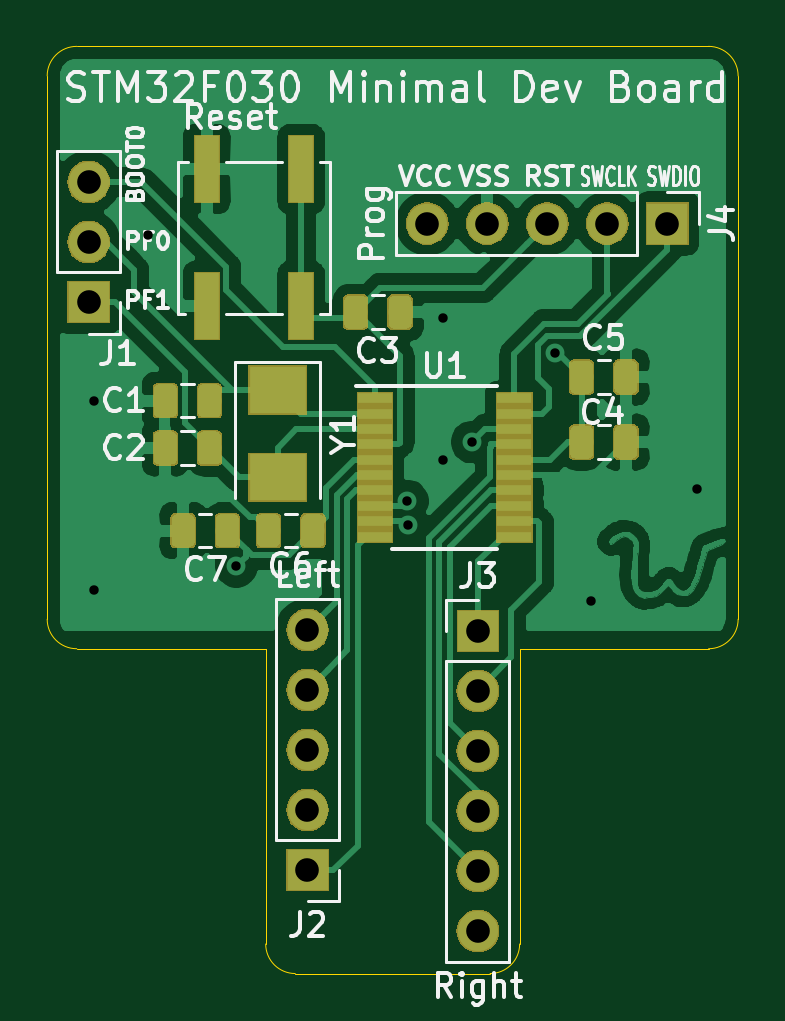
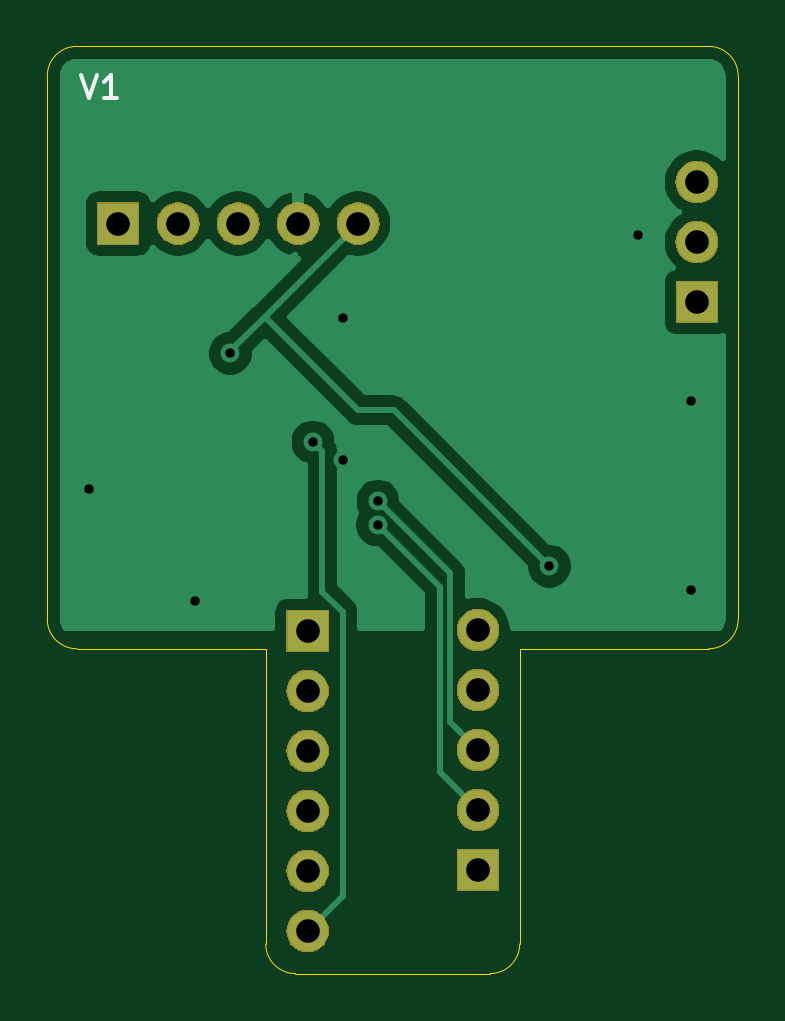
Circuit board: 11 layer files. Board 29.2 x 39.2 mm.
- bottom_copper: STM32F030Minimal-B_Cu.gbr (23572 bytes)
- bottom_mask: STM32F030Minimal-B_Mask.gbr (19404 bytes)
- paste: STM32F030Minimal-B_Paste.gbr (490 bytes)
- bottom_silk: STM32F030Minimal-B_SilkS.gbr (765 bytes)
- outline: STM32F030Minimal-Edge_Cuts.gbr (1422 bytes)
- top_copper: STM32F030Minimal-F_Cu.gbr (103483 bytes)
- top_mask: STM32F030Minimal-F_Mask.gbr (34234 bytes)
- paste: STM32F030Minimal-F_Paste.gbr (26477 bytes)
- top_silk: STM32F030Minimal-F_SilkS.gbr (31258 bytes)
- drill: STM32F030Minimal-NPTH.drl (275 bytes)
- drill: STM32F030Minimal-PTH.drl (783 bytes)

=== bottom_copper: STM32F030Minimal-B_Cu.gbr (23572 bytes, source omitted) ===
=== bottom_mask: STM32F030Minimal-B_Mask.gbr (19404 bytes, source omitted) ===
=== paste: STM32F030Minimal-B_Paste.gbr ===
G04 #@! TF.GenerationSoftware,KiCad,Pcbnew,5.1.2*
G04 #@! TF.CreationDate,2019-05-06T18:14:36-05:00*
G04 #@! TF.ProjectId,STM32F030Minimal,53544d33-3246-4303-9330-4d696e696d61,rev?*
G04 #@! TF.SameCoordinates,Original*
G04 #@! TF.FileFunction,Paste,Bot*
G04 #@! TF.FilePolarity,Positive*
%FSLAX46Y46*%
G04 Gerber Fmt 4.6, Leading zero omitted, Abs format (unit mm)*
G04 Created by KiCad (PCBNEW 5.1.2) date 2019-05-06 18:14:36*
%MOMM*%
%LPD*%
G04 APERTURE LIST*
G04 APERTURE END LIST*
M02*

=== bottom_silk: STM32F030Minimal-B_SilkS.gbr ===
G04 #@! TF.GenerationSoftware,KiCad,Pcbnew,5.1.2*
G04 #@! TF.CreationDate,2019-05-06T18:14:36-05:00*
G04 #@! TF.ProjectId,STM32F030Minimal,53544d33-3246-4303-9330-4d696e696d61,rev?*
G04 #@! TF.SameCoordinates,Original*
G04 #@! TF.FileFunction,Legend,Bot*
G04 #@! TF.FilePolarity,Positive*
%FSLAX46Y46*%
G04 Gerber Fmt 4.6, Leading zero omitted, Abs format (unit mm)*
G04 Created by KiCad (PCBNEW 5.1.2) date 2019-05-06 18:14:36*
%MOMM*%
%LPD*%
G04 APERTURE LIST*
%ADD10C,0.150000*%
G04 APERTURE END LIST*
D10*
X172809523Y-54202380D02*
X172476190Y-55202380D01*
X172142857Y-54202380D01*
X171285714Y-55202380D02*
X171857142Y-55202380D01*
X171571428Y-55202380D02*
X171571428Y-54202380D01*
X171666666Y-54345238D01*
X171761904Y-54440476D01*
X171857142Y-54488095D01*
M02*

=== outline: STM32F030Minimal-Edge_Cuts.gbr ===
G04 #@! TF.GenerationSoftware,KiCad,Pcbnew,5.1.2*
G04 #@! TF.CreationDate,2019-05-06T18:14:36-05:00*
G04 #@! TF.ProjectId,STM32F030Minimal,53544d33-3246-4303-9330-4d696e696d61,rev?*
G04 #@! TF.SameCoordinates,Original*
G04 #@! TF.FileFunction,Profile,NP*
%FSLAX46Y46*%
G04 Gerber Fmt 4.6, Leading zero omitted, Abs format (unit mm)*
G04 Created by KiCad (PCBNEW 5.1.2) date 2019-05-06 18:14:36*
%MOMM*%
%LPD*%
G04 APERTURE LIST*
%ADD10C,0.050000*%
G04 APERTURE END LIST*
D10*
X165000000Y-91000000D02*
G75*
G02X163750000Y-92250000I-1250000J0D01*
G01*
X155500000Y-92250000D02*
G75*
G02X154250000Y-91000000I0J1250000D01*
G01*
X165000000Y-78500000D02*
X167500000Y-78500000D01*
X165000000Y-91000000D02*
X165000000Y-78500000D01*
X155500000Y-92250000D02*
X163750000Y-92250000D01*
X154250000Y-78500000D02*
X154250000Y-91000000D01*
X152750000Y-78500000D02*
X154250000Y-78500000D01*
X174250000Y-77250000D02*
G75*
G02X173000000Y-78500000I-1250000J0D01*
G01*
X146250000Y-78500000D02*
G75*
G02X145000000Y-77250000I0J1250000D01*
G01*
X145000000Y-54250000D02*
G75*
G02X146250000Y-53000000I1250000J0D01*
G01*
X173000000Y-53000000D02*
G75*
G02X174250000Y-54250000I0J-1250000D01*
G01*
X173000000Y-78500000D02*
X167500000Y-78500000D01*
X174250000Y-54250000D02*
X174250000Y-77250000D01*
X146250000Y-53000000D02*
X173000000Y-53000000D01*
X145000000Y-77250000D02*
X145000000Y-54250000D01*
X152750000Y-78500000D02*
X146250000Y-78500000D01*
M02*

=== top_copper: STM32F030Minimal-F_Cu.gbr (103483 bytes, source omitted) ===
=== top_mask: STM32F030Minimal-F_Mask.gbr (34234 bytes, source omitted) ===
=== paste: STM32F030Minimal-F_Paste.gbr (26477 bytes, source omitted) ===
=== top_silk: STM32F030Minimal-F_SilkS.gbr (31258 bytes, source omitted) ===
=== drill: STM32F030Minimal-NPTH.drl ===
M48
; DRILL file {KiCad 5.1.2} date Mon 06 May 2019 06:14:38 PM CDT
; FORMAT={-:-/ absolute / inch / decimal}
; #@! TF.CreationDate,2019-05-06T18:14:38-05:00
; #@! TF.GenerationSoftware,Kicad,Pcbnew,5.1.2
; #@! TF.FileFunction,NonPlated,1,2,NPTH
FMAT,2
INCH
%
G90
G05
T0
M30

=== drill: STM32F030Minimal-PTH.drl ===
M48
; DRILL file {KiCad 5.1.2} date Mon 06 May 2019 06:14:38 PM CDT
; FORMAT={-:-/ absolute / inch / decimal}
; #@! TF.CreationDate,2019-05-06T18:14:38-05:00
; #@! TF.GenerationSoftware,Kicad,Pcbnew,5.1.2
; #@! TF.FileFunction,Plated,1,2,PTH
FMAT,2
INCH
T1C0.0157
T2C0.0394
%
G90
G05
T1
X5.7874Y-2.6772
X5.7874Y-2.9921
X5.876Y-2.4016
X6.0236Y-2.9528
X6.3091Y-2.8445
X6.3096Y-2.8844
X6.3681Y-2.5394
X6.3681Y-2.7756
X6.4173Y-2.7461
X6.5551Y-2.5984
X6.6142Y-3.0118
X6.7913Y-2.8248
T2
X5.7776Y-2.313
X5.7776Y-2.413
X5.7776Y-2.513
X6.4264Y-3.061
X6.4264Y-3.161
X6.4264Y-3.261
X6.4264Y-3.361
X6.4264Y-3.461
X6.4264Y-3.561
X6.3421Y-2.3819
X6.4421Y-2.3819
X6.5421Y-2.3819
X6.6421Y-2.3819
X6.7421Y-2.3819
X6.1425Y-3.0594
X6.1425Y-3.1594
X6.1425Y-3.2594
X6.1425Y-3.3594
X6.1425Y-3.4594
T0
M30

